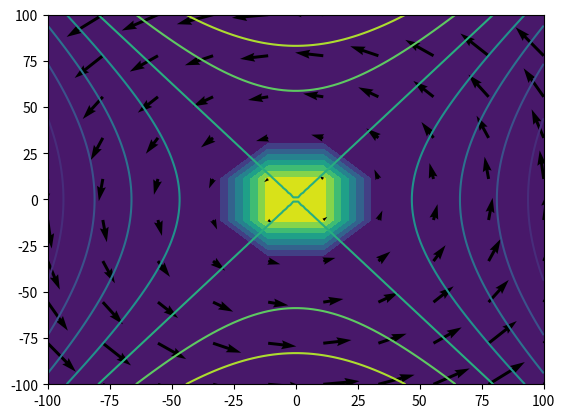

This figure's Python source:
#%%
from math import sqrt
import numpy as np
import matplotlib.pyplot as plt

npoints = 100 #Gives us the level of detail of your choice

x = np.linspace(-100,100,npoints)
y = np.linspace(-100,100,npoints)
# Create 2D arrays from your 1D x and y:
xx,yy = np.meshgrid(x,y,indexing='ij')

a = np.linspace(-100,100,10)
b = np.linspace(-100,100,10)

aa,bb = np.meshgrid(a,b,indexing='ij')

# Define eta, ux, uy etc via:
q = 1
p = 1
jt = sqrt(4*p**2+q**2)
jz = (1/2)*(q)

A = (1/4)*((jt-jz)*yy**2-(jt+jz)*xx**2) #from Parnell 1996 for 2D (not necessarily potential!) fields.
"""
We note that we can consider diffusion of a magnetic field with circular field lines
by consider the form of the flux function 
"""
eta = np.exp(-aa**2 - bb**2)
ux = -(1/2)*((jt-jz)*bb) 
uy = (1/2)*((jt+jz)/2)*aa 

"""
The above ux and uy are actually bx and by. What are ux and uy?
ux and uy must be defined elsewhere surely? Can find electric field as a result of B field
then find velocity using Ohm's law (for ideal fluids) E+u x B = 0. So made ux negative to account for this?
"""

plt.contour(xx,yy,A)
plt.contourf(aa,bb,eta)
plt.quiver(aa,bb,ux,uy)
# %%
